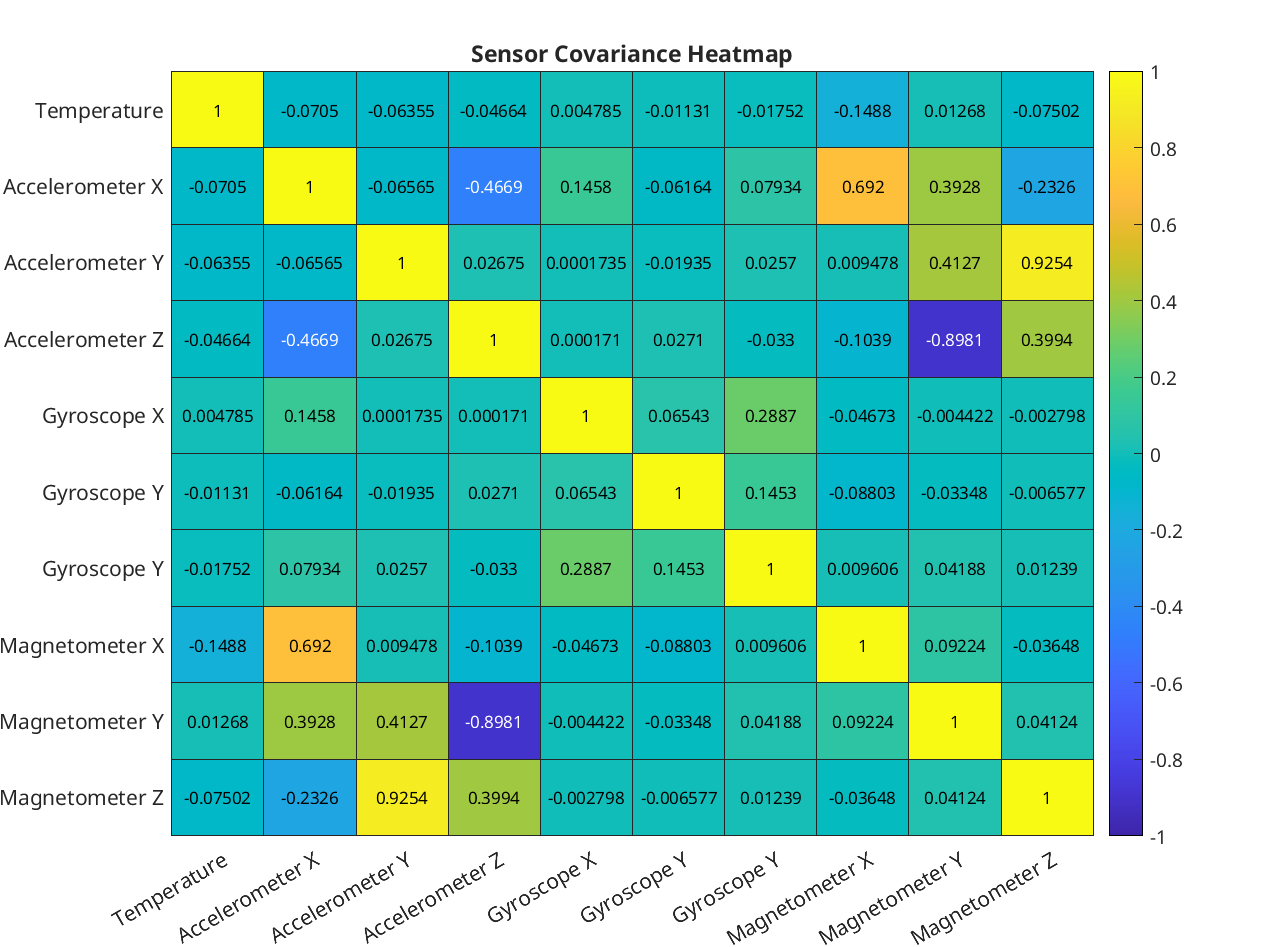

Source data for this figure (header and first rows):
pair, temperature, accel_x, accel_y, accel_z, gyro_x, gyro_y, gyro_z, magnetometer_x, magnetometer_y, magnetometer_z
temperature, 1, -0.0705, -0.06355, -0.04664, 0.004785, -0.01131, -0.01752, -0.1488, 0.01268, -0.07502
accel_x, -0.0705, 1, -0.06565, -0.4669, 0.1458, -0.06164, 0.07934, 0.692, 0.3928, -0.2326
accel_y, -0.06355, -0.06565, 1, 0.02675, 0.0001735, -0.01936, 0.0257, 0.009478, 0.4127, 0.9254
accel_z, -0.04664, -0.4669, 0.02675, 1, 0.000171, 0.0271, -0.033, -0.1039, -0.8981, 0.3994
gyro_x, 0.004785, 0.1458, 0.0001735, 0.000171, 1, 0.06543, 0.2887, -0.04673, -0.004422, -0.002798
gyro_y, -0.01131, -0.06164, -0.01936, 0.0271, 0.06543, 1, 0.1453, -0.08803, -0.03348, -0.006577
gyro_z, -0.01752, 0.07934, 0.0257, -0.033, 0.2887, 0.1453, 1, 0.009606, 0.04188, 0.01239
magnetometer_x, -0.1488, 0.692, 0.009478, -0.1039, -0.04673, -0.08803, 0.009606, 1, 0.09224, -0.03648
magnetometer_y, 0.01268, 0.3928, 0.4127, -0.8981, -0.004422, -0.03348, 0.04188, 0.09224, 1, 0.04124
magnetometer_z, -0.07502, -0.2326, 0.9254, 0.3994, -0.002798, -0.006577, 0.01239, -0.03648, 0.04124, 1
